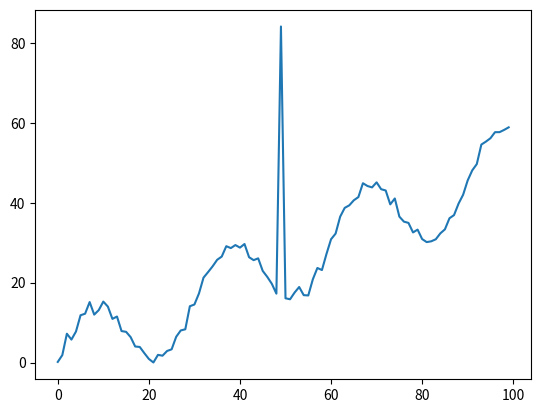

The script that saved this image:


# # import numpy as np
# # import random
# # import time
# # import matplotlib.pyplot as plt

# # def generate_data_stream(num_samples=100, mean=0, std_deviation=1, noise_level=0.5):
# #     for t in range(num_samples):
# #         # Regular pattern (e.g., linear trend)
# #         trend = 0.05 * t  # Linear increase over time

# #         # Seasonal pattern (e.g., sinusoidal)
# #         seasonality = 10 * np.sin(2 * np.pi * t / 30)  # Monthly cycle (period of 30)

# #         # Generate base data point
# #         base_data = mean + trend + seasonality

# #         # Add random noise
# #         noise = random.uniform(-noise_level, noise_level)
# #         data_point = base_data + noise

# #         yield data_point

# #         # Simulate real-time data streaming
# #         time.sleep(0.1)  # Adjust as necessary

# # # Example usage
# # if __name__ == "__main__":
# #     l = []
# #     for data in generate_data_stream(num_samples=100):
# #         l.append(data)
        
# #         # print(data)
# #     plt.plot(l)
# #     plt.show()

# import numpy as np
# import random
# import time
# import matplotlib.pyplot as plt

# def generate_data_stream(num_samples=50, mean=0, std_deviation=1, noise_level=0.5,
#                          trend_factor=0.5, seasonality_amplitude=10, seasonality_period=30,
#                          anomaly_probability=0.10, anomaly_scale=3):
#     for t in range(num_samples):
#         # Regular pattern (linear trend)
#         trend = trend_factor * t

#         # Seasonal pattern (sinusoidal)
#         seasonality = seasonality_amplitude * np.sin(2 * np.pi * t / seasonality_period)

#         # Generate base data point with some randomness
#         base_data = np.random.normal(mean, std_deviation) + trend + seasonality

#         # Add random noise
#         noise = random.uniform(-noise_level, noise_level)
#         data_point = base_data + noise

#         # Occasionally inject anomalies
#         if random.random() < anomaly_probability:
#             data_point *= anomaly_scale

#         yield data_point

#         # Simulate real-time data streaming
#         time.sleep(0.1)  # Adjust as necessary

# # Example usage
# if __name__ == "__main__":
#     data_points = list(generate_data_stream(num_samples=50))
    
#     plt.figure(figsize=(12, 6))
#     plt.plot(data_points)
#     plt.title("Flexible Data Stream")
#     plt.xlabel("Time")
#     plt.ylabel("Value")
#     plt.grid(True)
#     plt.show()

#     # Print some statistics
#     print(f"Mean: {np.mean(data_points):.2f}")
#     print(f"Standard Deviation: {np.std(data_points):.2f}")
#     print(f"Min: {np.min(data_points):.2f}")
#     print(f"Max: {np.max(data_points):.2f}")

# import numpy as np
# import random
# import time
import matplotlib.pyplot as plt

# def generate_data_stream(num_samples=100, mean=0, std_deviation=1, noise_level=0.5,
#                          trend_factor=0.5, seasonality_amplitude=10, seasonality_period=30,
#                          anomaly_probability=0.10, anomaly_scale=3):
#     data_points = []
#     trend_component = []
#     seasonal_component = []
#     noise_component = []
#     anomaly_component = []

#     for t in range(num_samples):
#         # Regular pattern (linear trend)
#         trend = trend_factor * t
#         trend_component.append(trend)

#         # Seasonal pattern (sinusoidal)
#         seasonality = seasonality_amplitude * np.sin(2 * np.pi * t / seasonality_period)
#         seasonal_component.append(seasonality)

#         # Generate base data point with some randomness
#         base_data = np.random.normal(mean, std_deviation) + trend + seasonality

#         # Add random noise
#         noise = random.uniform(-noise_level, noise_level)
#         noise_component.append(noise)

#         data_point = base_data + noise

#         # Occasionally inject anomalies
#         if random.random() < anomaly_probability:
#             anomaly = data_point * (anomaly_scale - 1)
#             data_point *= anomaly_scale
#             anomaly_component.append(anomaly)
#         else:
#             anomaly_component.append(0)

#         data_points.append(data_point)

#         # Simulate real-time data streaming
#         time.sleep(0.01)  # Reduced for quicker execution

#     return data_points, trend_component, seasonal_component, noise_component, anomaly_component

# # Example usage
# if __name__ == "__main__":
#     data_points, trend, seasonality, noise, anomalies = generate_data_stream()
    
#     plt.figure(figsize=(15, 10))

#     plt.subplot(3, 1, 1)
#     plt.plot(data_points, label='Data Stream')
#     plt.plot(trend, label='Trend', linestyle='--')
#     plt.title("Data Stream with Trend")
#     plt.legend()
#     plt.grid(True)

#     plt.subplot(3, 1, 2)
#     plt.plot(seasonality, label='Seasonality')
#     plt.plot(noise, label='Noise')
#     plt.title("Seasonality and Noise Components")
#     plt.legend()
#     plt.grid(True)

#     plt.subplot(3, 1, 3)
#     plt.stem(anomalies, label='Anomalies')
#     plt.title("Anomaly Component")
#     plt.legend()
#     plt.grid(True)

#     plt.tight_layout()
#     plt.show()

#     # Print some statistics
#     print(f"Mean: {np.mean(data_points):.2f}")
#     print(f"Standard Deviation: {np.std(data_points):.2f}")
#     print(f"Min: {np.min(data_points):.2f}")
#     print(f"Max: {np.max(data_points):.2f}")

import numpy as np
import random
import time

def generate_data_stream(num_samples=200, mean=0, std_deviation=1, noise_level=0.5,
                         trend_factor=0.5, seasonality_amplitude=10, seasonality_period=30,
                         anomaly_probability=0.05, anomaly_scale=1.2):
    data_points = []

    for t in range(num_samples):
        # Regular pattern (linear trend)
        trend = trend_factor * t
        
        # Seasonal pattern (sinusoidal)
        seasonality = seasonality_amplitude * np.sin(2 * np.pi * t / seasonality_period)
        
        # Generate base data point with randomness
        base_data = np.random.normal(mean, std_deviation) + trend + seasonality
        
        # Add random noise
        noise = random.uniform(-noise_level, noise_level)
        
        data_point = base_data + noise

        #Occasionally inject anomalies
        if random.random() < anomaly_probability:
            data_point *= anomaly_scale  # Scale the data point to create an anomaly

        data_points.append(data_point)
        
        # Simulate real-time data streaming
        time.sleep(0.01)  # Reduced for quicker execution

    return data_points  # Return only the generated data points

# Example usage
if __name__ == "__main__":
    data_stream = generate_data_stream(num_samples=100, anomaly_probability=0.02, anomaly_scale=5)
    plt.plot(data_stream)
    plt.show()
    
    # Now pass this data_stream to your anomaly detector
    # Example: detector = EMAnomalyDetector(alpha=0.1, threshold_multiplier=3)
    # detected_anomalies = detect_anomalies(data_stream, detector)
